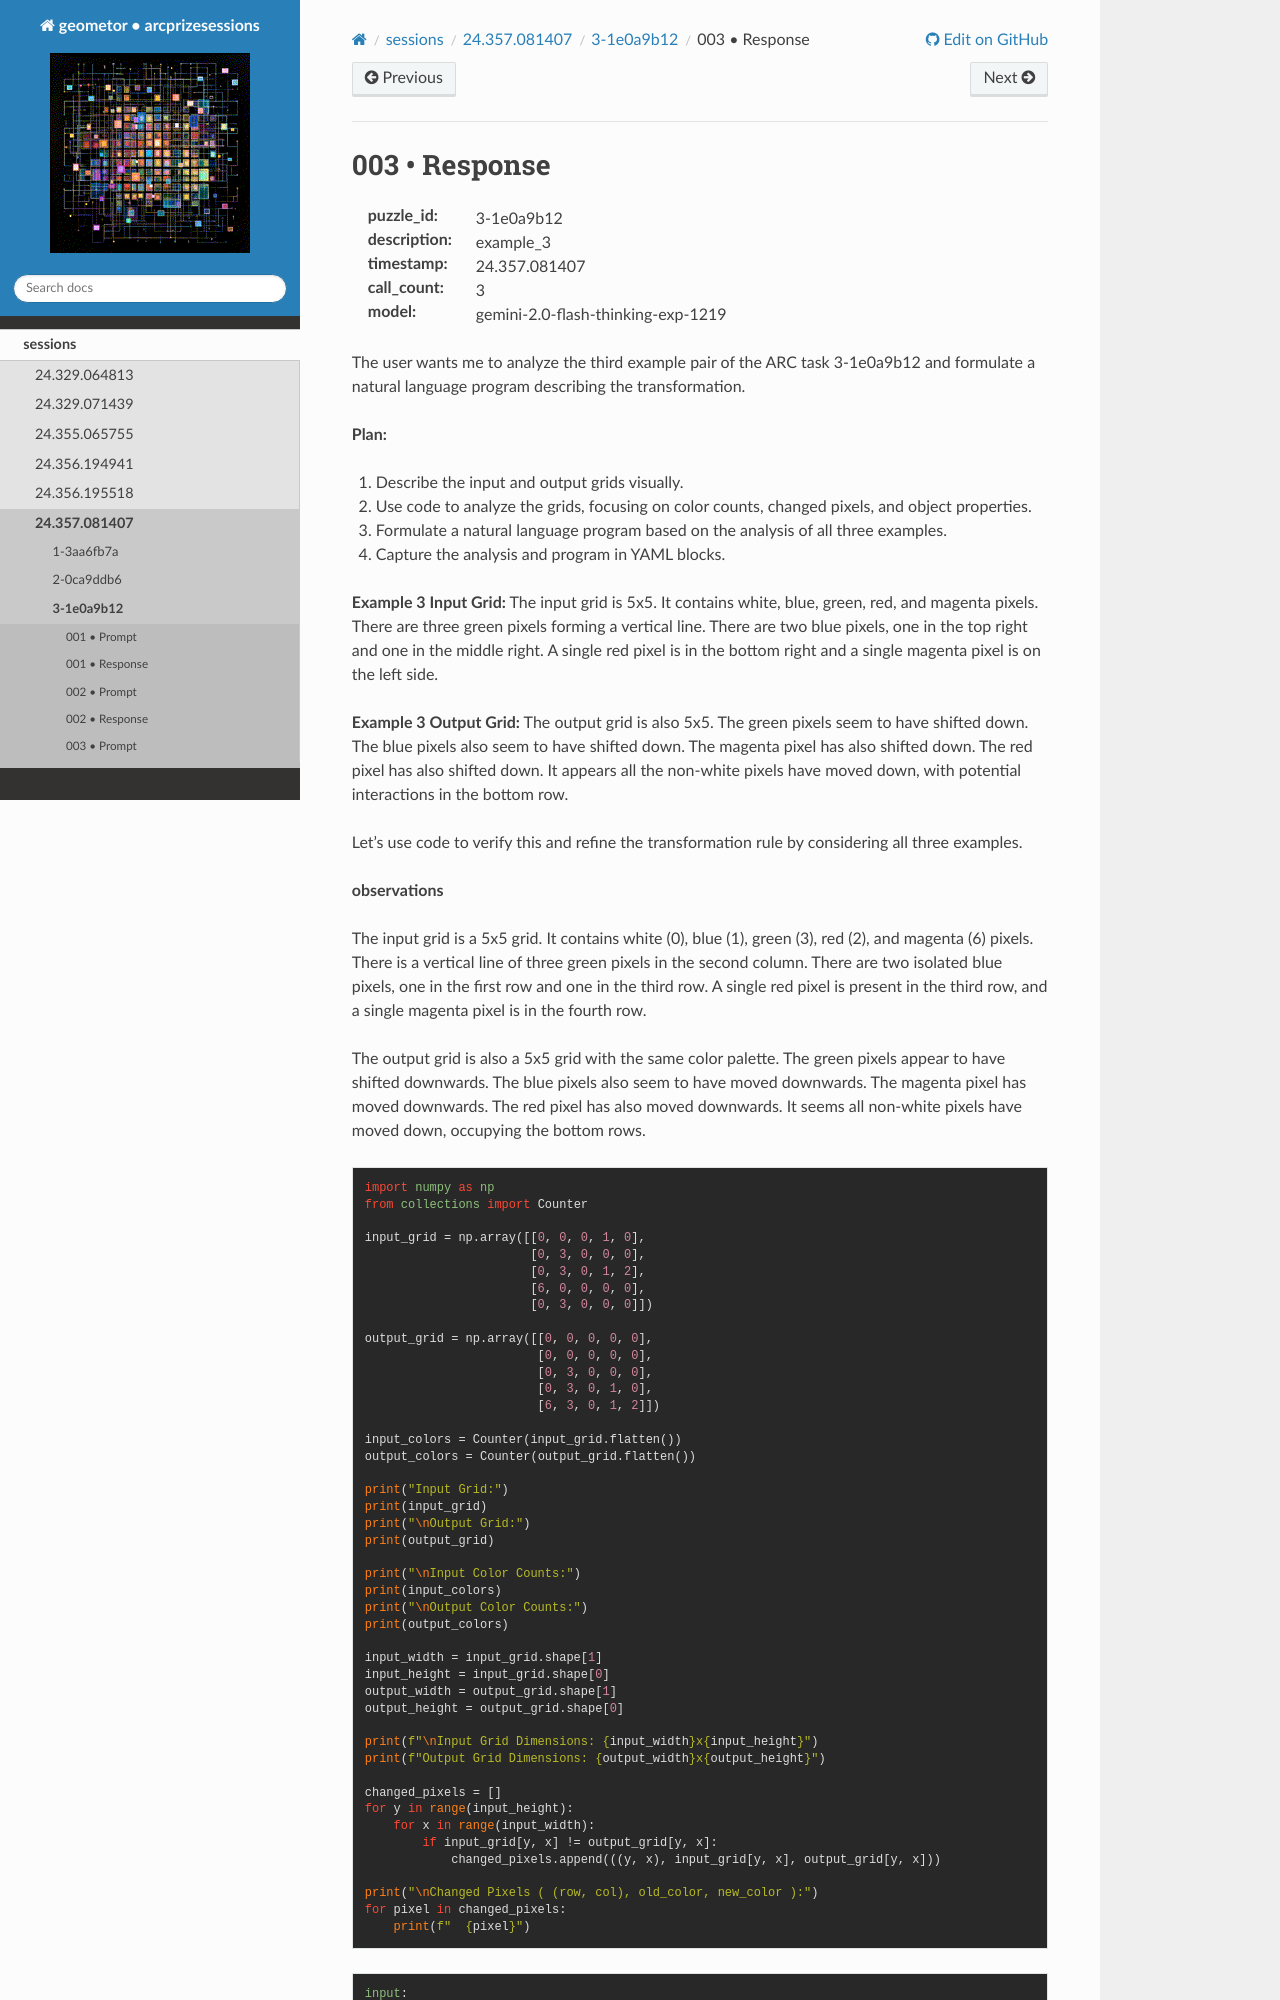

repository: geometor/arcprizesessions · page: sessions/24.357.081407/3-1e0a9b12/003-response/index.html · generator: sphinx

003 • Response
==============

:puzzle_id: 3-1e0a9b12
:description: example_3
:timestamp: 24.357.081407
:call_count: 3

:model: gemini-2.0-flash-thinking-exp-1219






The user wants me to analyze the third example pair of the ARC task 3-1e0a9b12 and formulate a natural language program describing the transformation.

**Plan:**


#. Describe the input and output grids visually.
#. Use code to analyze the grids, focusing on color counts, changed pixels, and object properties.
#. Formulate a natural language program based on the analysis of all three examples.
#. Capture the analysis and program in YAML blocks.

**Example 3 Input Grid:**
The input grid is 5x5. It contains white, blue, green, red, and magenta pixels. There are three green pixels forming a vertical line. There are two blue pixels, one in the top right and one in the middle right. A single red pixel is in the bottom right and a single magenta pixel is on the left side.

**Example 3 Output Grid:**
The output grid is also 5x5. The green pixels seem to have shifted down. The blue pixels also seem to have shifted down. The magenta pixel has also shifted down. The red pixel has also shifted down. It appears all the non-white pixels have moved down, with potential interactions in the bottom row.

Let's use code to verify this and refine the transformation rule by considering all three examples.






**observations**

The input grid is a 5x5 grid. It contains white (0), blue (1), green (3), red (2), and magenta (6) pixels. There is a vertical line of three green pixels in the second column. There are two isolated blue pixels, one in the first row and one in the third row. A single red pixel is present in the third row, and a single magenta pixel is in the fourth row.

The output grid is also a 5x5 grid with the same color palette. The green pixels appear to have shifted downwards. The blue pixels also seem to have moved downwards. The magenta pixel has moved downwards. The red pixel has also moved downwards. It seems all non-white pixels have moved down, occupying the bottom rows.

.. code-block:: python

   import numpy as np
   from collections import Counter

   input_grid = np.array([[0, 0, 0, 1, 0],
                          [0, 3, 0, 0, 0],
                          [0, 3, 0, 1, 2],
                          [6, 0, 0, 0, 0],
                          [0, 3, 0, 0, 0]])

   output_grid = np.array([[0, 0, 0, 0, 0],
                           [0, 0, 0, 0, 0],
                           [0, 3, 0, 0, 0],
                           [0, 3, 0, 1, 0],
                           [6, 3, 0, 1, 2]])

   input_colors = Counter(input_grid.flatten())
   output_colors = Counter(output_grid.flatten())

   print("Input Grid:")
   print(input_grid)
   print("\nOutput Grid:")
   print(output_grid)

   print("\nInput Color Counts:")
   print(input_colors)
   print("\nOutput Color Counts:")
   print(output_colors)

   input_width = input_grid.shape[1]
   input_height = input_grid.shape[0]
   output_width = output_grid.shape[1]
   output_height = output_grid.shape[0]

   print(f"\nInput Grid Dimensions: {input_width}x{input_height}")
   print(f"Output Grid Dimensions: {output_width}x{output_height}")
